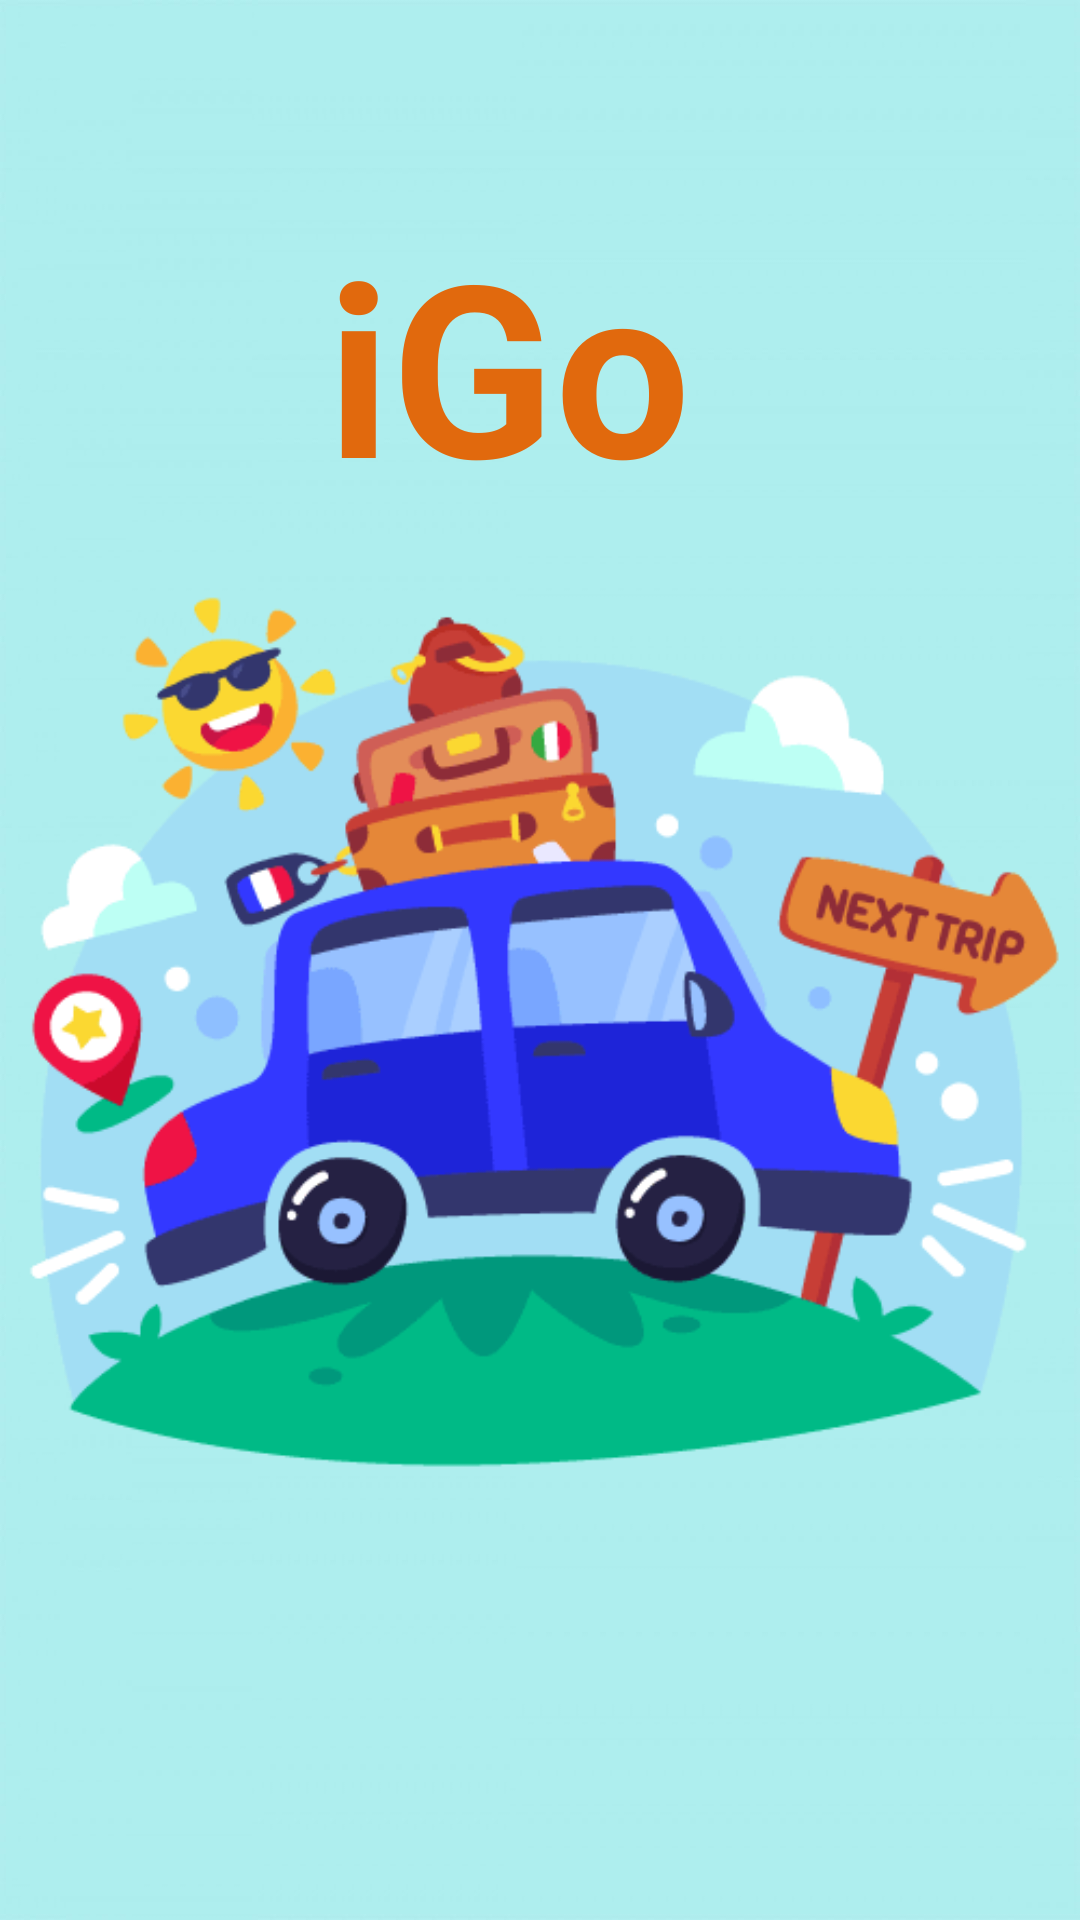

Android layout source for this screen:
<!-- AndroidManifest.xml: application theme Theme.IGo -->
<!-- res/layout/activity_load_app.xml -->
<?xml version="1.0" encoding="utf-8"?>
<androidx.constraintlayout.widget.ConstraintLayout xmlns:android="http://schemas.android.com/apk/res/android"
    xmlns:app="http://schemas.android.com/apk/res-auto"
    xmlns:tools="http://schemas.android.com/tools"
    android:layout_width="match_parent"
    android:layout_height="match_parent"
    tools:context="Activity.Load_app_Activity">

    <ImageView
        android:id="@+id/imageView5"
        android:layout_width="wrap_content"
        android:layout_height="wrap_content"
        app:layout_constraintBottom_toBottomOf="parent"
        app:layout_constraintEnd_toEndOf="parent"
        app:layout_constraintHorizontal_bias="0.0"
        app:layout_constraintStart_toStartOf="parent"
        app:layout_constraintTop_toTopOf="parent"
        app:layout_constraintVertical_bias="0.0"
        app:srcCompat="@drawable/hinhnen_laod_app" />

    <TextView
        android:id="@+id/textView2"
        android:layout_width="wrap_content"
        android:layout_height="wrap_content"
        android:layout_marginTop="68dp"
        android:text="iGo"
        android:textColor="#E1690D"
        android:textSize="80dp"
        android:textStyle="bold"
        app:layout_constraintEnd_toEndOf="parent"
        app:layout_constraintHorizontal_bias="0.456"
        app:layout_constraintStart_toStartOf="parent"
        app:layout_constraintTop_toTopOf="parent" />

    <ImageView
        android:id="@+id/imageView6"
        android:layout_width="wrap_content"
        android:layout_height="wrap_content"
        android:layout_marginBottom="128dp"
        app:layout_constraintBottom_toBottomOf="parent"
        app:layout_constraintEnd_toEndOf="parent"
        app:layout_constraintHorizontal_bias="0.0"
        app:layout_constraintStart_toStartOf="parent"
        app:layout_constraintTop_toBottomOf="@+id/textView2"
        app:srcCompat="@drawable/hinhanh_icon" />

</androidx.constraintlayout.widget.ConstraintLayout>
<!-- resources referenced by this layout -->
<resources>
  <!-- drawable hinhanh_icon: png bitmap (drawable, 17012 bytes) -->
  <!-- drawable hinhnen_laod_app: jpg bitmap (drawable, 123101 bytes) -->
  <style name="Theme.IGo" parent="Theme.AppCompat.DayNight.DarkActionBar">
          
          <item name="colorPrimary">@color/purple_500</item>
          <item name="colorPrimaryVariant">@color/purple_700</item>
          <item name="colorOnPrimary">@color/white</item>
          
          <item name="colorSecondary">@color/teal_200</item>
          <item name="colorSecondaryVariant">@color/teal_700</item>
          <item name="colorOnSecondary">@color/black</item>
          
          <item name="android:statusBarColor">?attr/colorPrimaryVariant</item>
          
      </style>
  <color name="purple_500">#FF6200EE</color>
  <color name="purple_700">#FF3700B3</color>
  <color name="white">#FFFFFFFF</color>
  <color name="teal_200">#FF03DAC5</color>
  <color name="teal_700">#FF018786</color>
  <color name="black">#FF000000</color>
</resources>
